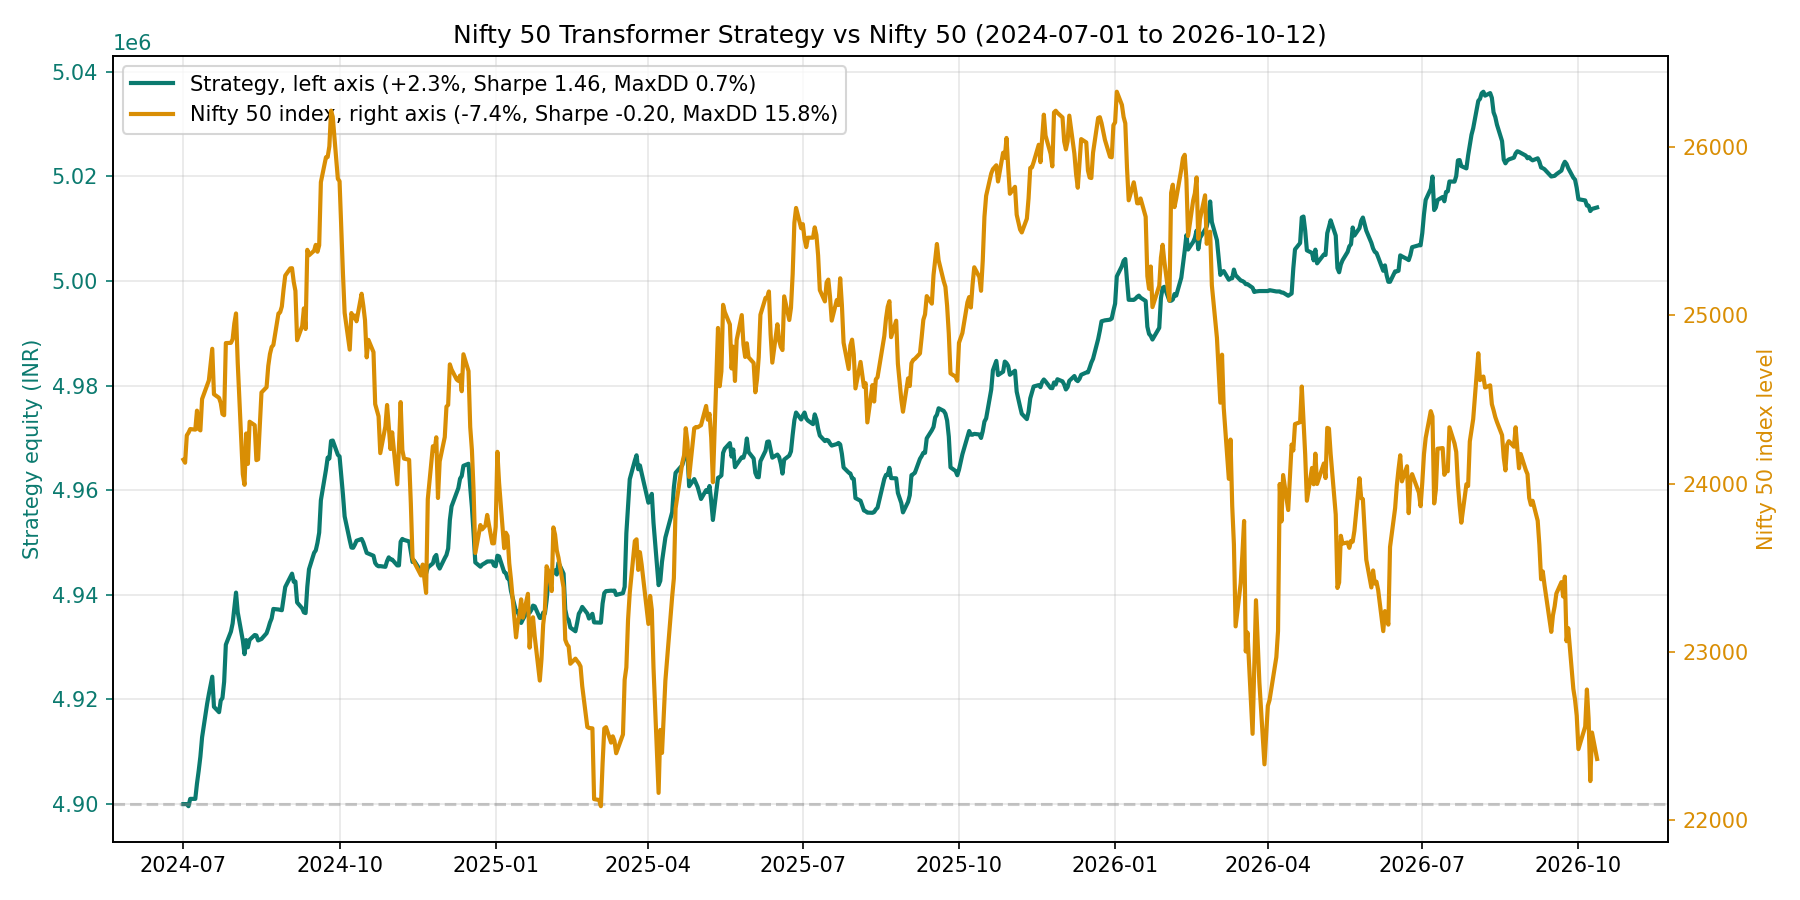

The file beside this chart, header and first rows:
Date, strategy, benchmark
2024-07-01, 4900000, 4900000
2024-07-02, 4900000, 4896326
2024-07-03, 4900000, 4929339
2024-07-04, 4899600, 4932515
2024-07-05, 4901000, 4936920
2024-07-08, 4901000, 4936250
2024-07-09, 4903949, 4959114
2024-07-10, 4906366, 4937041
2024-07-11, 4909082, 4935316
2024-07-12, 4912771, 4973109
2024-07-15, 4919235, 4990269
2024-07-16, 4921038, 4995607
2024-07-18, 4924358, 5033735
2024-07-19, 4918603, 4978944
2024-07-22, 4917571, 4974550
2024-07-23, 4919810, 4968420
2024-07-24, 4920283, 4955116
2024-07-25, 4923394, 4953614
2024-07-26, 4930474, 5040635
2024-07-29, 4932988, 5040889
2024-07-30, 4934535, 5045192
2024-07-31, 4937493, 5064240
2024-08-01, 4940439, 5076368
2024-08-02, 4936691, 5016858
2024-08-05, 4931276, 4882474
2024-08-06, 4928672, 4869677
2024-08-07, 4931352, 4931572
2024-08-08, 4929973, 4894936
2024-08-09, 4931405, 4945779
2024-08-12, 4932326, 4941618
2024-08-13, 4932249, 4899401
2024-08-14, 4931292, 4900365
2024-08-16, 4931568, 4981024
2024-08-19, 4932669, 4987418
2024-08-20, 4933603, 5013032
2024-08-21, 4934703, 5027514
2024-08-22, 4935520, 5035896
2024-08-23, 4937310, 5038261
2024-08-26, 4937204, 5076307
2024-08-27, 4937128, 5077758
2024-08-28, 4937068, 5084781
2024-08-29, 4939309, 5104996
2024-08-30, 4941501, 5122035
2024-09-02, 4943420, 5130722
2024-09-03, 4944059, 5130955
2024-09-04, 4942514, 5114485
2024-09-05, 4942547, 5103606
2024-09-06, 4938550, 5044147
2024-09-09, 4937419, 5061247
2024-09-10, 4936662, 5082497
2024-09-11, 4936518, 5057603
2024-09-12, 4941553, 5153089
2024-09-13, 4944896, 5146513
2024-09-16, 4948038, 5152044
2024-09-17, 4948519, 5159107
2024-09-18, 4949960, 5150785
2024-09-19, 4951898, 5158549
2024-09-20, 4958088, 5234691
2024-09-23, 4963906, 5264751
2024-09-24, 4966243, 5265025
... 507 more rows
